Photos from the image-classification dataset "data" in the GitHub repository finknj/ChessMate. Its 13 classes are: blue bishop, blue king, blue knight, blue pawn, blue queen, blue rook, temp, yellow bishop, yellow king, yellow knight, yellow pawn, yellow queen, yellow rook.

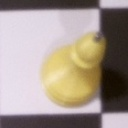
Label: yellow bishop

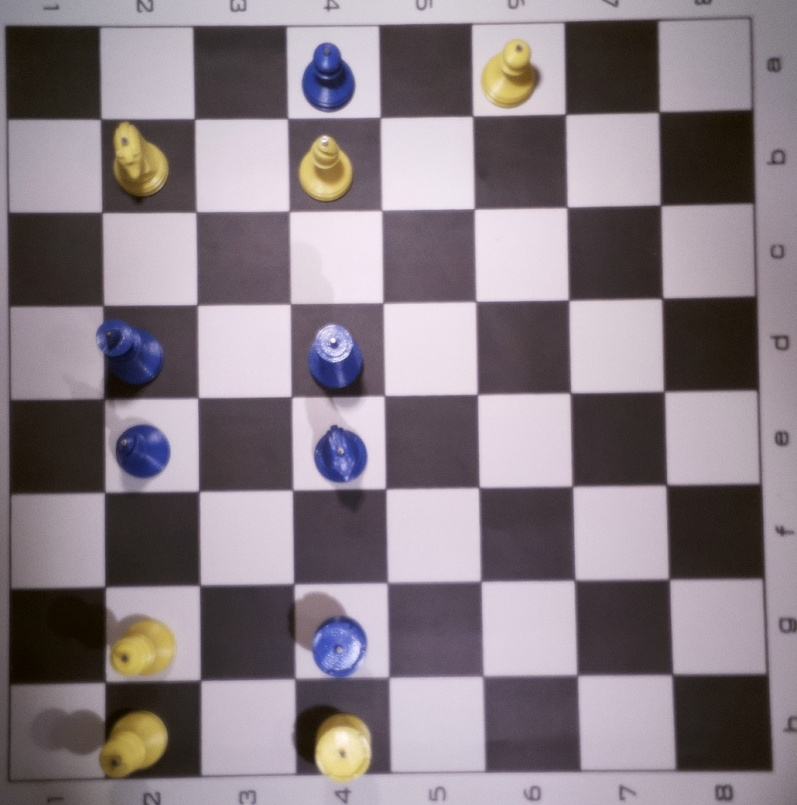
Label: temp

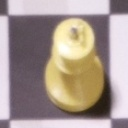
Label: yellow king

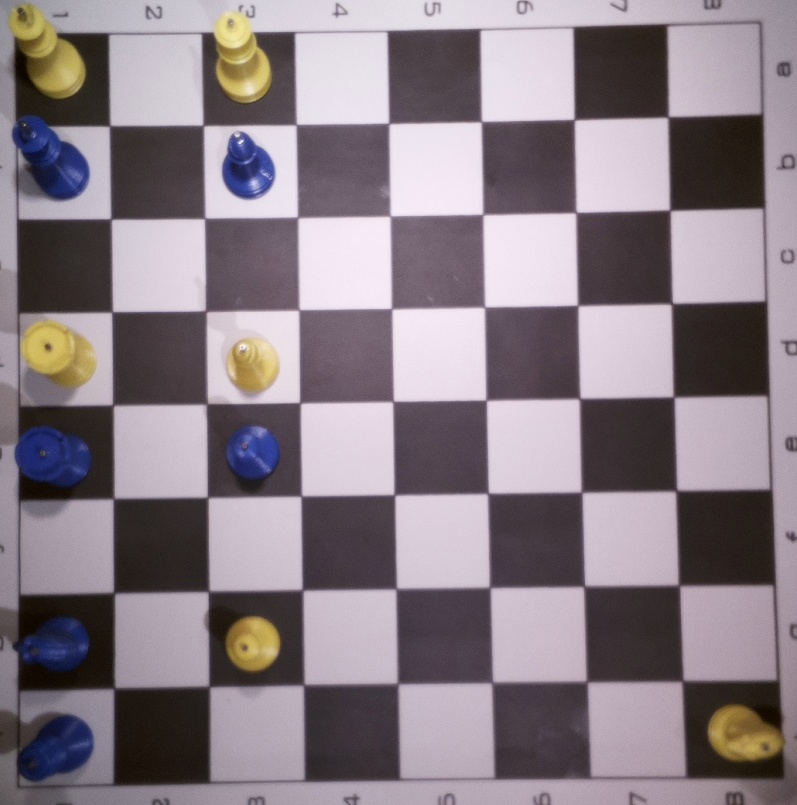
Label: temp

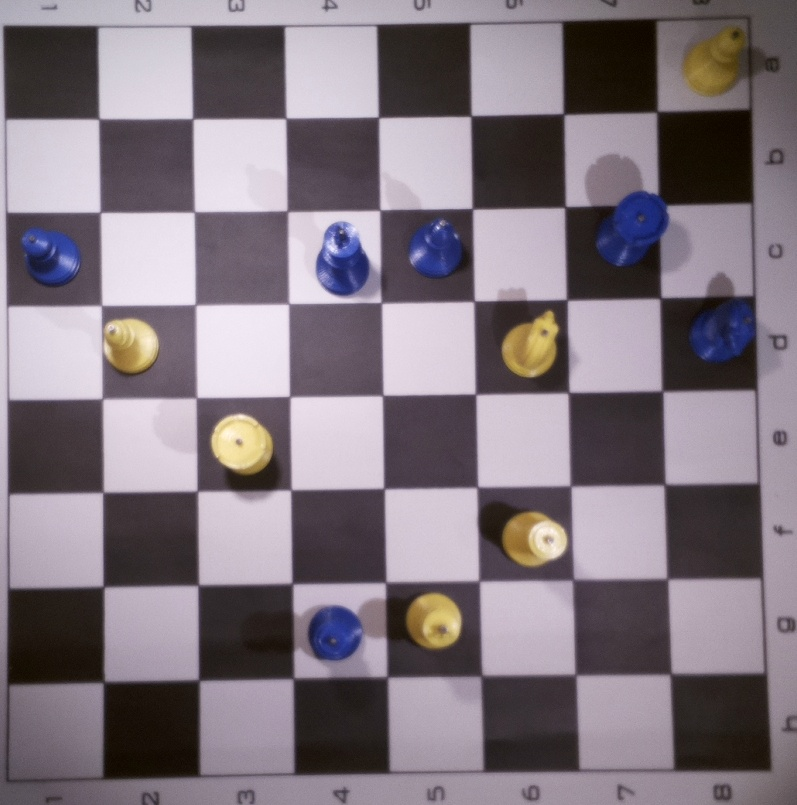
Label: temp

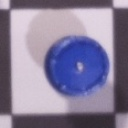
Label: blue rook
